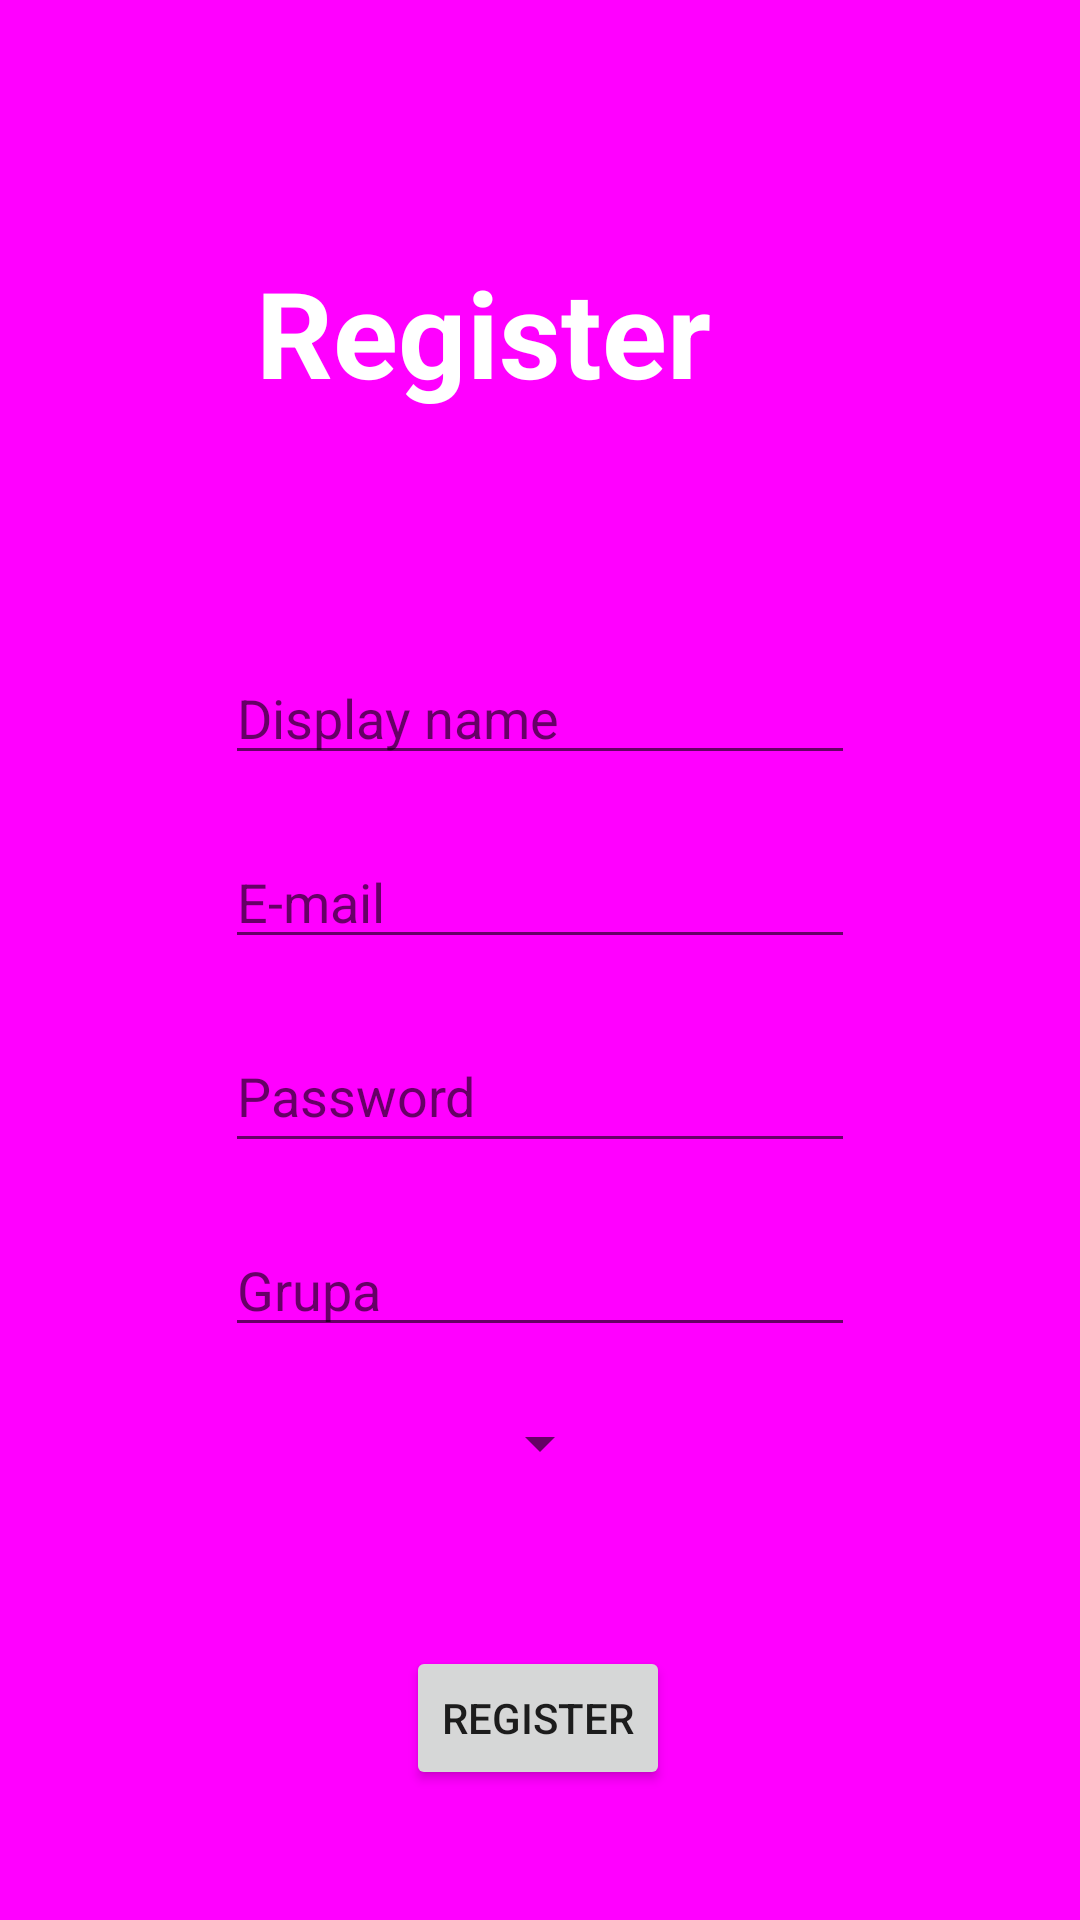

The Android layout XML behind this screen, and the referenced resources:
<!-- AndroidManifest.xml: application theme AppTheme -->
<!-- res/layout/activity_register.xml -->
<?xml version="1.0" encoding="utf-8"?>
<android.support.constraint.ConstraintLayout xmlns:android="http://schemas.android.com/apk/res/android"
    xmlns:app="http://schemas.android.com/apk/res-auto"
    xmlns:tools="http://schemas.android.com/tools"
    android:layout_width="match_parent"
    android:layout_height="match_parent"
    tools:context=".RegisterActivity"
    android:background="@color/colorPrimary">

    <EditText
        android:id="@+id/register_nickname"
        android:layout_width="wrap_content"
        android:layout_height="wrap_content"
        android:layout_marginStart="8dp"
        android:layout_marginTop="40dp"
        android:layout_marginEnd="8dp"
        android:ems="10"
        android:hint="@string/txt_nickname"
        android:inputType="textPersonName"

        app:layout_constraintEnd_toEndOf="parent"
        app:layout_constraintStart_toStartOf="parent"
        app:layout_constraintTop_toBottomOf="@+id/tv_register" />

    <EditText
        android:id="@+id/register_email"
        android:layout_width="wrap_content"
        android:layout_height="wrap_content"
        android:layout_marginStart="8dp"
        android:layout_marginTop="20dp"
        android:layout_marginEnd="8dp"
        android:ems="10"
        android:hint="@string/txt_username"
        android:inputType="textEmailAddress"

        app:layout_constraintEnd_toEndOf="parent"
        app:layout_constraintStart_toStartOf="parent"
        app:layout_constraintTop_toBottomOf="@+id/register_nickname" />

    <EditText
        android:id="@+id/register_password"
        android:layout_width="wrap_content"
        android:layout_height="48dp"
        android:layout_marginStart="8dp"
        android:layout_marginTop="20dp"
        android:layout_marginEnd="8dp"
        android:ems="10"
        android:inputType="textPassword"
        android:hint="@string/txt_password"
        app:layout_constraintEnd_toEndOf="parent"
        app:layout_constraintStart_toStartOf="parent"
        app:layout_constraintTop_toBottomOf="@+id/register_email" />

    <Button
        android:id="@+id/register_btnRegister"
        android:layout_width="wrap_content"
        android:layout_height="wrap_content"
        android:layout_marginStart="8dp"
        android:layout_marginTop="20dp"
        android:layout_marginEnd="8dp"
        android:layout_marginBottom="8dp"
        android:text="@string/txt_register"
        app:layout_constraintBottom_toBottomOf="parent"
        app:layout_constraintEnd_toEndOf="parent"
        app:layout_constraintHorizontal_bias="0.498"
        app:layout_constraintStart_toStartOf="parent"
        app:layout_constraintTop_toBottomOf="@+id/register_an" />

    <TextView
        android:id="@+id/tv_register"
        android:layout_width="189dp"
        android:layout_height="93dp"
        android:layout_marginStart="8dp"
        android:layout_marginTop="84dp"
        android:layout_marginEnd="8dp"
        android:text="@string/txt_register"
        android:textColor="@android:color/white"
        android:textStyle="bold"
        app:layout_constraintEnd_toEndOf="parent"
        app:layout_constraintHorizontal_bias="0.498"
        app:layout_constraintStart_toStartOf="parent"
        app:layout_constraintTop_toTopOf="parent"
        android:textSize="40sp"/>

    <EditText
        android:id="@+id/register_grupa"
        android:layout_width="wrap_content"
        android:layout_height="wrap_content"
        android:layout_marginStart="8dp"
        android:layout_marginTop="20dp"
        android:layout_marginEnd="8dp"
        android:ems="10"
        android:hint="@string/txt_grupa"
        android:inputType="number"
        app:layout_constraintEnd_toEndOf="parent"
        app:layout_constraintStart_toStartOf="parent"
        app:layout_constraintTop_toBottomOf="@+id/register_password" />


    <Spinner
        android:id="@+id/register_an"
        android:layout_width="wrap_content"
        android:layout_height="wrap_content"
        android:layout_marginStart="8dp"
        android:layout_marginTop="20dp"
        android:layout_marginEnd="8dp"
        app:layout_constraintEnd_toEndOf="parent"
        app:layout_constraintStart_toStartOf="parent"
        app:layout_constraintTop_toBottomOf="@+id/register_grupa"
        android:gravity="center"

        />



</android.support.constraint.ConstraintLayout>
<!-- resources referenced by this layout -->
<resources>
  <color name="colorPrimary">#ff00ff</color>
  <string name="txt_grupa">Grupa</string>
  <string name="txt_nickname">Display name</string>
  <string name="txt_password">Password</string>
  <string name="txt_register">Register</string>
  <string name="txt_username">E-mail</string>
  <style name="AppTheme" parent="Theme.AppCompat.Light.NoActionBar">
          
          <item name="colorPrimary">@color/colorPrimary</item>
          <item name="colorPrimaryDark">@color/colorPrimaryDark</item>
          <item name="colorAccent">@color/colorAccent</item>
  
  
  
      </style>
  <color name="colorPrimaryDark">#cc00ff</color>
  <color name="colorAccent">#FFFAFA</color>
</resources>
